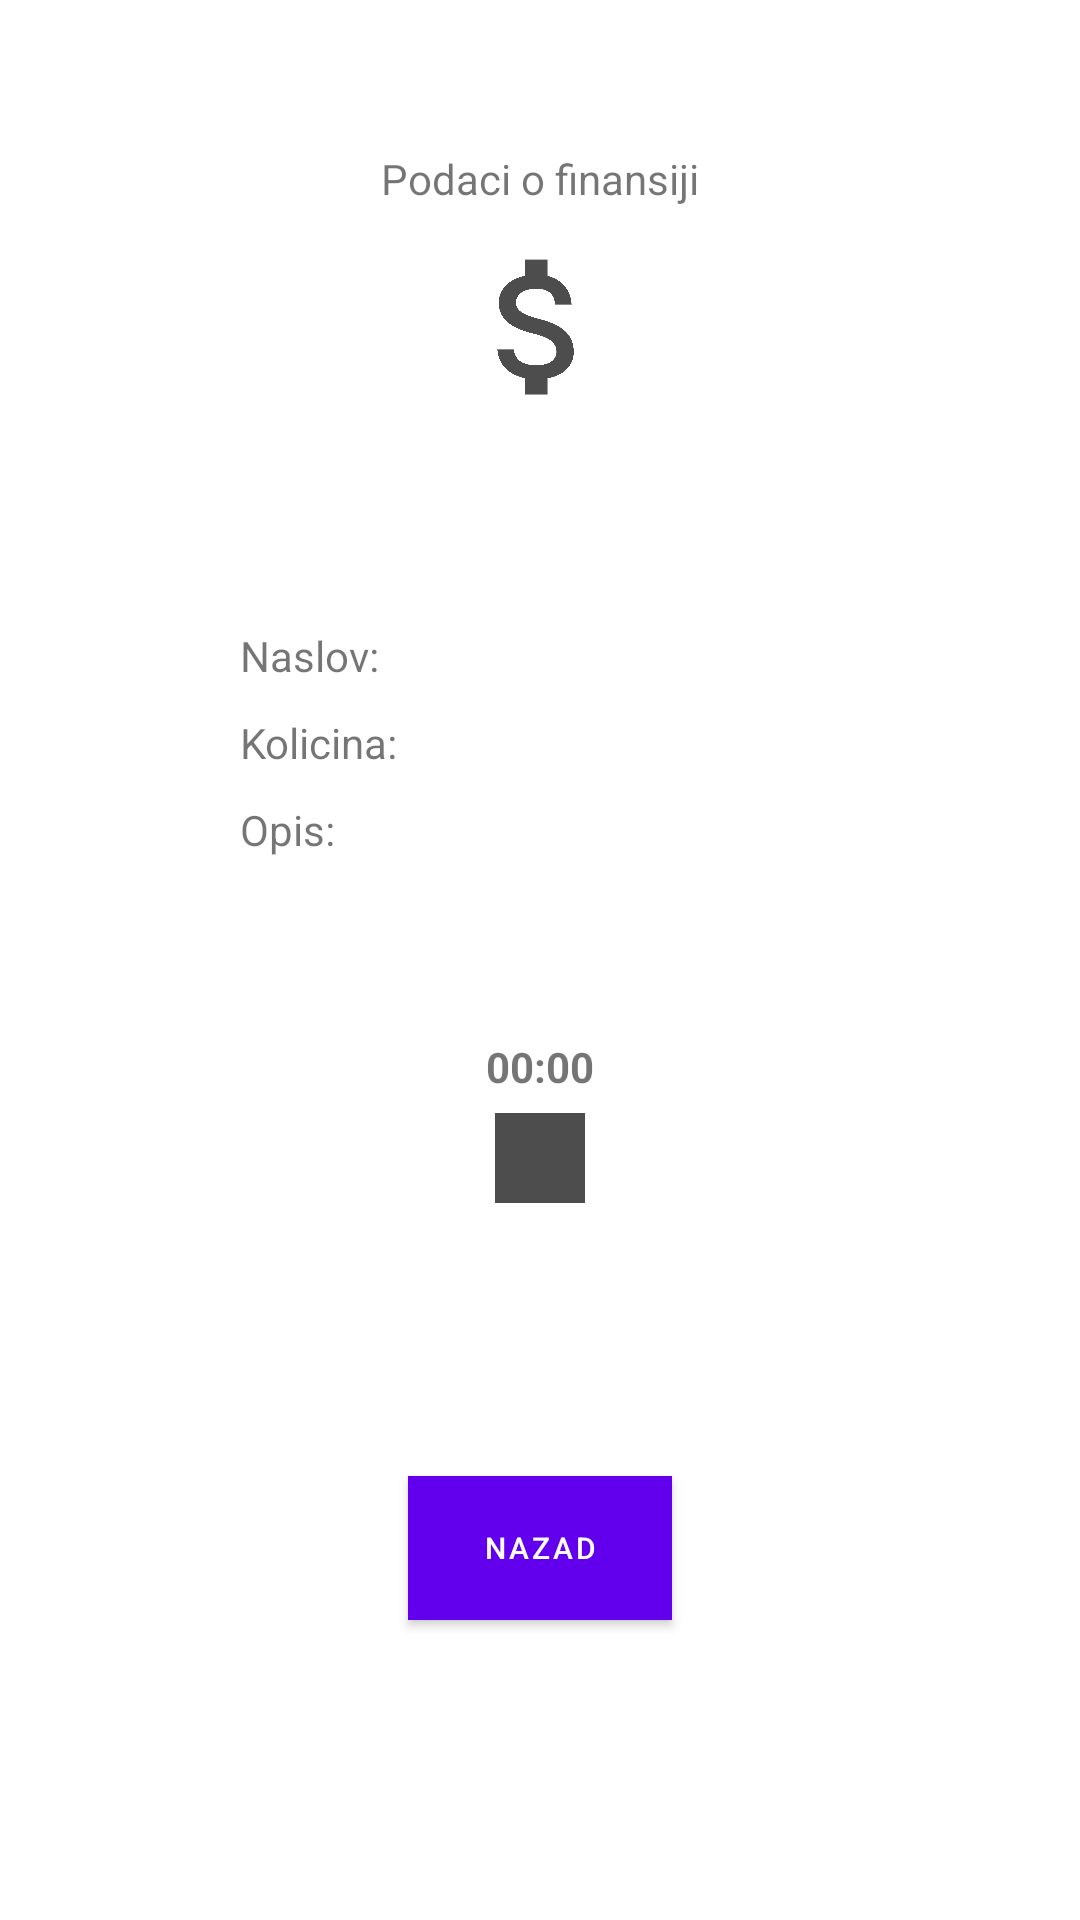

Produce the Android XML layout that renders to this screen, including the resource entries it uses.
<!-- AndroidManifest.xml: application theme Theme.Wallet -->
<!-- res/layout/activity_financedata.xml -->
<?xml version="1.0" encoding="utf-8"?>
<androidx.constraintlayout.widget.ConstraintLayout xmlns:android="http://schemas.android.com/apk/res/android"
    xmlns:app="http://schemas.android.com/apk/res-auto"
    xmlns:tools="http://schemas.android.com/tools"
    android:layout_width="match_parent"
    android:layout_height="match_parent"
    tools:context=".view.activities.EditUserActivity">

    <TextView
        android:id="@+id/label"
        android:layout_marginTop="50dp"
        app:layout_constraintEnd_toEndOf="parent"
        app:layout_constraintStart_toStartOf="parent"
        app:layout_constraintTop_toTopOf="parent"
        android:layout_width="wrap_content"
        android:layout_height="wrap_content"
        android:text="@string/financeActivityTitle"/>

    <ImageView
        android:id="@+id/picture"
        android:src="@drawable/logo_picture"
        android:layout_width="100dp"
        android:layout_height="60dp"
        android:layout_marginTop="10dp"
        app:layout_constraintEnd_toEndOf="parent"
        app:layout_constraintStart_toStartOf="parent"
        app:layout_constraintTop_toBottomOf="@id/label"/>

    <GridLayout
        android:id="@+id/GridLayout"
        app:layout_constraintEnd_toEndOf="parent"
        app:layout_constraintTop_toBottomOf="@id/picture"
        app:layout_constraintStart_toStartOf="parent"
        android:layout_width="200dp"
        android:layout_height="wrap_content"
        android:columnCount="2"
        android:rowCount="3"
        android:layout_marginBottom="20dp"
        android:orientation="horizontal"
        tools:context=".GridXMLActivity"
        tools:ignore="MissingConstraints">

        <TextView
            android:id="@+id/labelNaslov"
            android:layout_marginTop="70dp"
            app:layout_constraintEnd_toEndOf="parent"
            app:layout_constraintStart_toStartOf="parent"
            android:layout_width="wrap_content"
            android:layout_height="wrap_content"
            android:text="@string/title"/>

        <TextView
            android:id="@+id/naslovText"
            android:layout_width="100dp"
            android:layout_height="wrap_content"
            android:layout_row="0"
            android:layout_column="1"
            android:layout_marginTop="70dp"
            android:layout_marginLeft="20dp"
            app:layout_constraintEnd_toEndOf="parent"
            app:layout_constraintStart_toStartOf="parent"
            app:layout_constraintTop_toBottomOf="@id/labelName" />

        <TextView
            android:id="@+id/labelKolicina"
            android:layout_marginTop="10dp"
            app:layout_constraintEnd_toEndOf="parent"
            app:layout_constraintStart_toStartOf="parent"
            app:layout_constraintTop_toBottomOf="@id/naslov"
            android:layout_width="wrap_content"
            android:layout_height="wrap_content"
            android:text="@string/quantity"/>

        <TextView
            android:id="@+id/kolicinaText"
            android:layout_marginTop="10dp"
            android:layout_marginLeft="20dp"
            app:layout_constraintEnd_toEndOf="parent"
            app:layout_constraintStart_toStartOf="parent"
            app:layout_constraintTop_toBottomOf="@id/labelKolicina"
            android:layout_width="100dp"
            android:layout_height="wrap_content"/>

        <TextView
            android:id="@+id/labelOpis"
            android:layout_marginTop="10dp"
            app:layout_constraintEnd_toEndOf="parent"
            app:layout_constraintStart_toStartOf="parent"
            app:layout_constraintTop_toBottomOf="@id/kolicina"
            android:layout_width="wrap_content"
            android:layout_height="wrap_content"
            android:text="@string/description"/>

    </GridLayout>


    <TextView
        android:id="@+id/opisText"
        android:layout_column="0"
        android:layout_marginTop="90dp"
        android:layout_marginLeft="20dp"
        app:layout_constraintEnd_toEndOf="parent"
        app:layout_constraintStart_toStartOf="parent"
        app:layout_constraintTop_toBottomOf="@id/GridLayout"
        android:layout_width="200dp"
        android:layout_height="wrap_content"/>

    <TextView
        android:id="@+id/player_duration"
        android:layout_width="wrap_content"
        android:layout_height="wrap_content"
        android:layout_marginTop="60dp"
        app:layout_constraintEnd_toEndOf="parent"
        app:layout_constraintStart_toStartOf="parent"
        app:layout_constraintTop_toBottomOf="@id/GridLayout"
        android:text="00:00"
        android:textStyle="bold"/>

    <ImageView
        android:id="@+id/picturePlayAudio"
        android:src="@drawable/playaudio_picture"
        android:layout_width="100dp"
        android:layout_height="60dp"
        android:layout_marginTop="70dp"
        app:layout_constraintEnd_toEndOf="parent"
        app:layout_constraintStart_toStartOf="parent"
        app:layout_constraintTop_toBottomOf="@id/GridLayout"/>

    <ImageView
        android:id="@+id/pictureStopAudio"
        android:src="@drawable/stopaudio_picture"
        android:layout_width="100dp"
        android:layout_height="60dp"
        android:layout_marginTop="70dp"
        app:layout_constraintEnd_toEndOf="parent"
        app:layout_constraintStart_toStartOf="parent"
        app:layout_constraintTop_toBottomOf="@id/GridLayout"/>

    <Button
        android:id="@+id/btnBack"
        android:background="@color/black"
        android:textSize="10sp"
        android:layout_marginBottom="100dp"
        android:layout_width="wrap_content"
        android:layout_height="wrap_content"
        app:layout_constraintBottom_toBottomOf="parent"
        app:layout_constraintStart_toStartOf="parent"
        app:layout_constraintEnd_toEndOf="parent"
        android:text="@string/backBtn"/>



</androidx.constraintlayout.widget.ConstraintLayout>
<!-- resources referenced by this layout -->
<resources>
  <color name="black">#FF000000</color>
  <!-- drawable logo_picture (drawable) -->
  <vector android:height="24dp" android:tint="#4D4D4D"
      android:viewportHeight="24" android:viewportWidth="24"
      android:width="24dp" xmlns:android="http://schemas.android.com/apk/res/android">
      <path android:fillColor="@android:color/white" android:pathData="M11.8,10.9c-2.27,-0.59 -3,-1.2 -3,-2.15 0,-1.09 1.01,-1.85 2.7,-1.85 1.78,0 2.44,0.85 2.5,2.1h2.21c-0.07,-1.72 -1.12,-3.3 -3.21,-3.81V3h-3v2.16c-1.94,0.42 -3.5,1.68 -3.5,3.61 0,2.31 1.91,3.46 4.7,4.13 2.5,0.6 3,1.48 3,2.41 0,0.69 -0.49,1.79 -2.7,1.79 -2.06,0 -2.87,-0.92 -2.98,-2.1h-2.2c0.12,2.19 1.76,3.42 3.68,3.83V21h3v-2.15c1.95,-0.37 3.5,-1.5 3.5,-3.55 0,-2.84 -2.43,-3.81 -4.7,-4.4z"/>
  </vector>
  <!-- drawable stopaudio_picture (drawable) -->
  <vector android:height="24dp" android:tint="#4D4D4D"
      android:viewportHeight="24" android:viewportWidth="24"
      android:width="24dp" xmlns:android="http://schemas.android.com/apk/res/android">
      <path android:fillColor="@android:color/white" android:pathData="M6,6h12v12H6z"/>
  </vector>
  <string name="backBtn">Nazad</string>
  <string name="description">Opis:</string>
  
      //EditUserActivity
  <string name="financeActivityTitle">Podaci o finansiji</string>
  <string name="quantity">Kolicina:</string>
  <string name="title">Naslov:</string>
  <style name="Theme.Wallet" parent="Theme.MaterialComponents.DayNight.DarkActionBar">
          
          <item name="colorPrimary">@color/purple_500</item>
          <item name="colorPrimaryVariant">@color/purple_700</item>
          <item name="colorOnPrimary">@color/white</item>
          
          <item name="colorSecondary">@color/teal_200</item>
          <item name="colorSecondaryVariant">@color/teal_700</item>
          <item name="colorOnSecondary">@color/black</item>
          
          <item name="android:statusBarColor" tools:targetApi="l">?attr/colorPrimaryVariant</item>
          
      </style>
  <color name="purple_500">#FF6200EE</color>
  <color name="purple_700">#FF3700B3</color>
  <color name="white">#FFFFFFFF</color>
  <color name="teal_200">#FF03DAC5</color>
  <color name="teal_700">#FF018786</color>
</resources>
